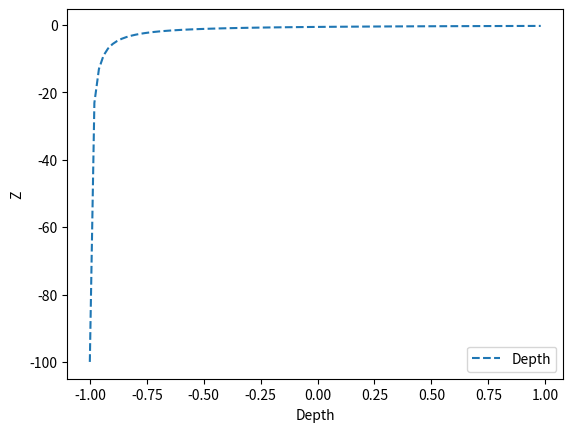

This chart was generated by the following Python code:
# -*- coding: UTF-8 -*-

#カメラに近いほどZ値の精度を上げるための計算式と通常の計算を比較
#直線
#	カメラとの距離に関係なくZ値は均等
#	遠くて良く見えないものにも、近くと同じレンジでZ値が割当たる
#点線
#	遠くて良く見えないものはZ値が変化しない
#	近い方はZ値の精度が上がる

import numpy as np
import matplotlib.pyplot as plt

def calcDepthZ(z, near, far):
	return (z - near)/(far - near)

def calcDepthZ2(z, near, far):
	return (far/z)*(z - near)/(far - near)

def calcProjectionDepthZ(z, near, far):
	return (z*(near + far) + (-2*near*far))/(far - near) / (-z)	#OpenGLでも投影マトリクスの計算によるもの(near～far → 1～-1)

def calcProjectionDepthZ2(z, near, far):
	return (z*far-near*far)/(far-near) / z	#左手系だけど、near～far が 0.0～1.0 に変換される

def calcZFromDepth(zn, n, f):
	return -2*f*n/(f+n+zn*(f-n))



#far = 1000.0
#near = 10
#step = 10
far = 100.0
near = 0.3
step = 1

#z = np.arange(near, far, step)
#y = calcDepthZ(z, near, far)
#y2 = calcDepthZ2(z, near, far)

#z = np.arange(-near, -far, -step)
#y3 = calcProjectionDepthZ(z, -near, -far)
#z = np.arange(near, far, step)
#y3 = calcProjectionDepthZ2(z, near, far)

z = np.arange(-1, 1, 0.02)
y4 = calcZFromDepth(z, near, far)


#plt.xlabel("Z")
#plt.ylabel("Depth")
#plt.plot(z, y, label="(z - near)/(far - near)")
#plt.plot(z, y2, linestyle="--", label="(far/z)*(z - near)/(far - near)")	#「-」「--」「:」「-.」
#plt.plot(z, y3, linestyle="--", label="Projection")	#「-」「--」「:」「-.」
plt.xlabel("Depth")
plt.ylabel("Z")
plt.plot(z, y4, linestyle="--", label="Depth")	#「-」「--」「:」「-.」
plt.legend();

plt.show()
